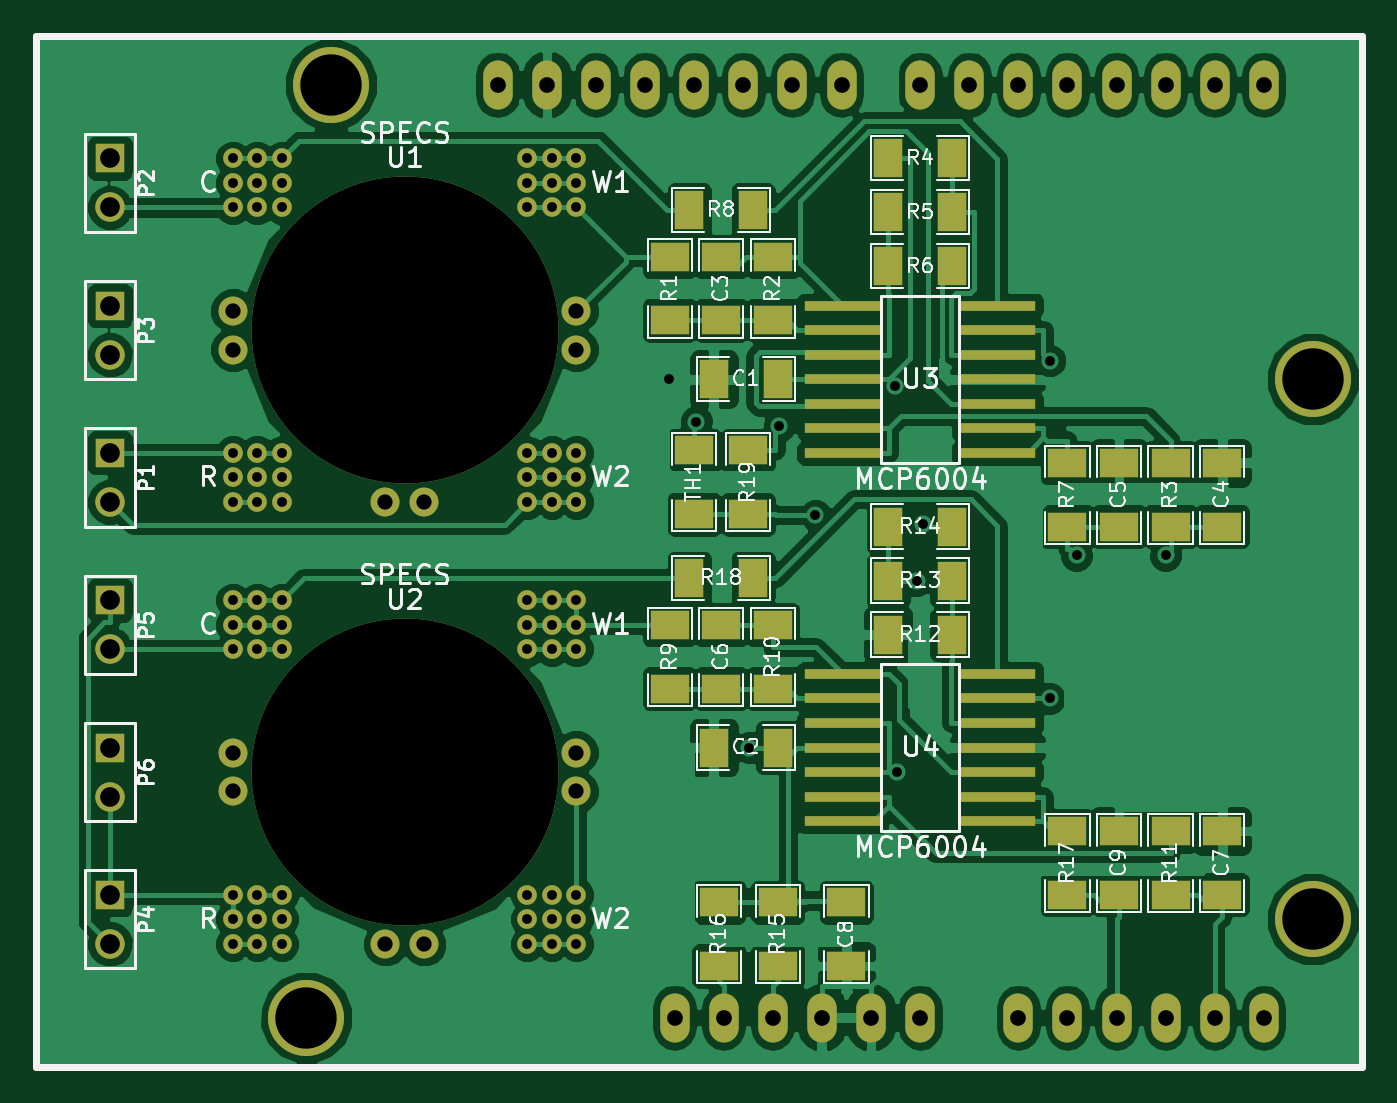
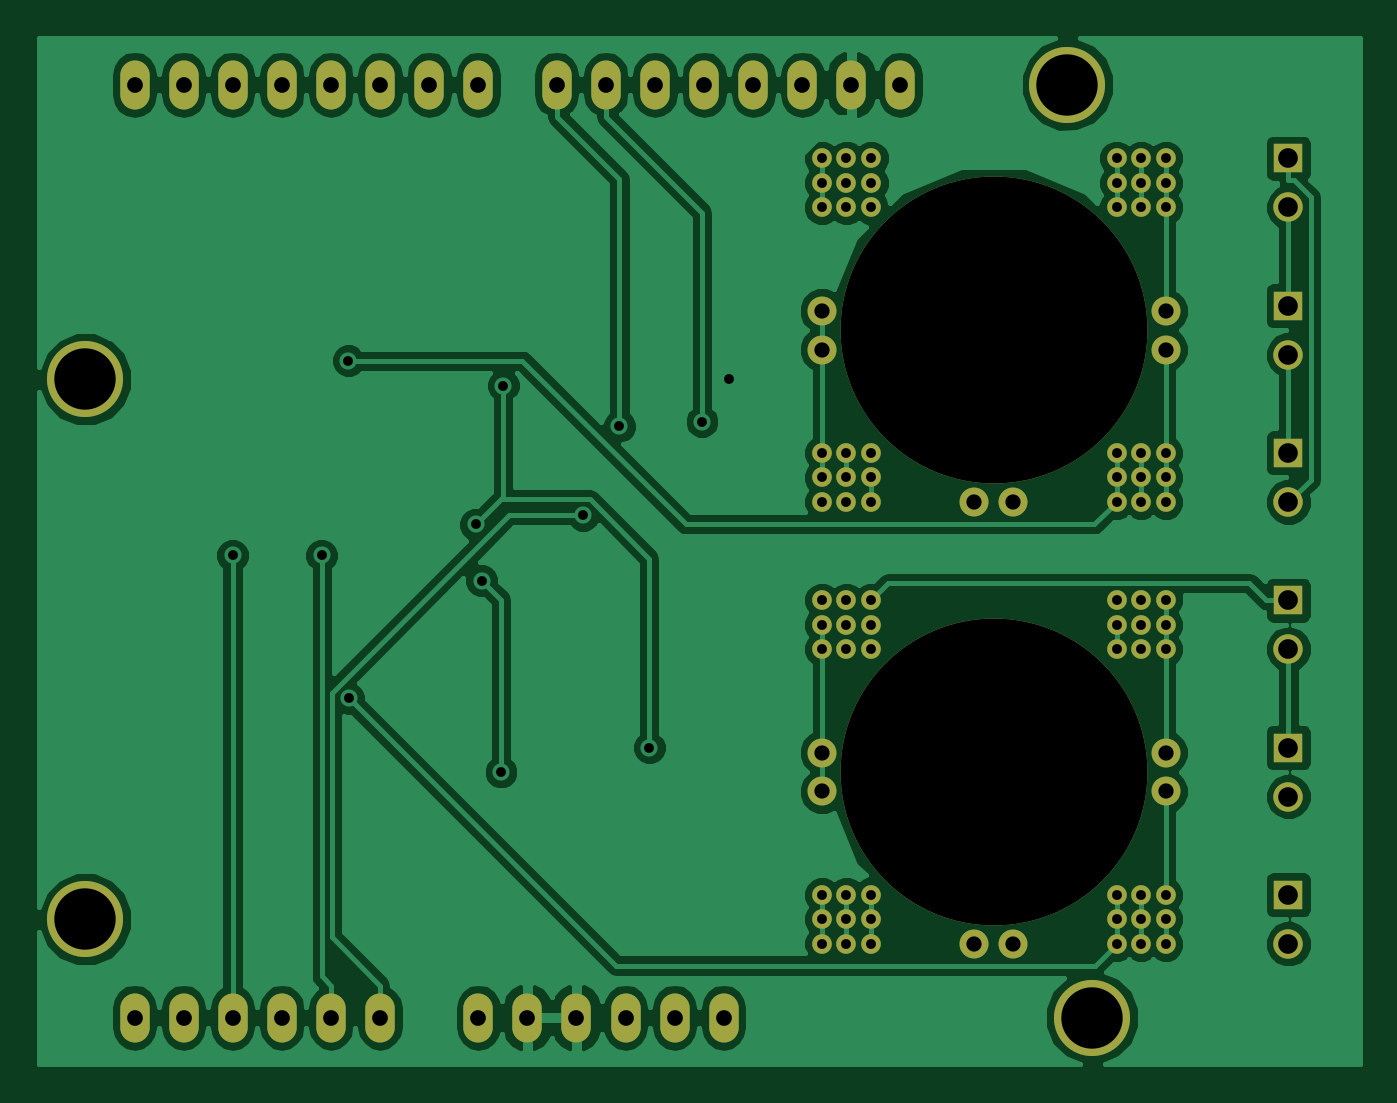
Circuit board: 7 layer files. Board 68.3 x 53.1 mm.
- bottom_copper: Arduino_Uno-B_Cu.gbl (56025 bytes)
- bottom_mask: Arduino_Uno-B_Mask.gbs (3046 bytes)
- outline: Arduino_Uno-Edge_Cuts.gbr (260 bytes)
- top_copper: Arduino_Uno-F_Cu.gtl (95769 bytes)
- top_mask: Arduino_Uno-F_Mask.gts (4875 bytes)
- top_silk: Arduino_Uno-F_SilkS.gto (39763 bytes)
- drill: Arduino_Uno.drl (2080 bytes)

=== bottom_copper: Arduino_Uno-B_Cu.gbl (56025 bytes, source omitted) ===
=== bottom_mask: Arduino_Uno-B_Mask.gbs ===
G04 (created by PCBNEW (2013-07-07 BZR 4022)-stable) date 11/8/2017 12:14:33 PM*
%MOIN*%
G04 Gerber Fmt 3.4, Leading zero omitted, Abs format*
%FSLAX34Y34*%
G01*
G70*
G90*
G04 APERTURE LIST*
%ADD10C,0.00590551*%
%ADD11C,0.625*%
%ADD12C,0.04*%
%ADD13C,0.0590551*%
%ADD14R,0.06X0.06*%
%ADD15C,0.06*%
%ADD16O,0.06X0.1*%
%ADD17C,0.155*%
G04 APERTURE END LIST*
G54D10*
G54D11*
X85000Y-60500D03*
G54D12*
X82000Y-57500D03*
X82000Y-63500D03*
X81500Y-58000D03*
X82500Y-58000D03*
X82500Y-57000D03*
X81500Y-57000D03*
X82000Y-58000D03*
X81500Y-57500D03*
X82000Y-57000D03*
X82500Y-57500D03*
X81500Y-63000D03*
X82000Y-63000D03*
X82500Y-63000D03*
X82500Y-63500D03*
X82500Y-64000D03*
X82000Y-64000D03*
X81500Y-64000D03*
X81500Y-63500D03*
X87500Y-63000D03*
X88000Y-63000D03*
X88500Y-63000D03*
X88500Y-63500D03*
X88000Y-63500D03*
X87500Y-63500D03*
X87500Y-64000D03*
X88000Y-64000D03*
X88500Y-64000D03*
X87500Y-58000D03*
X87500Y-57500D03*
X87500Y-57000D03*
X88000Y-57000D03*
X88000Y-57500D03*
X88000Y-58000D03*
X88500Y-58000D03*
X88500Y-57500D03*
X88500Y-57000D03*
G54D13*
X84605Y-64000D03*
X85395Y-64000D03*
X81500Y-60105D03*
X81500Y-60895D03*
X88500Y-60895D03*
X88500Y-60105D03*
G54D14*
X79000Y-66000D03*
G54D15*
X79000Y-67000D03*
G54D14*
X79000Y-57000D03*
G54D15*
X79000Y-58000D03*
G54D14*
X79000Y-60000D03*
G54D15*
X79000Y-61000D03*
G54D14*
X79000Y-63000D03*
G54D15*
X79000Y-64000D03*
G54D14*
X79000Y-69000D03*
G54D15*
X79000Y-70000D03*
G54D14*
X79000Y-72000D03*
G54D15*
X79000Y-73000D03*
G54D16*
X102500Y-74500D03*
X101500Y-74500D03*
X100500Y-74500D03*
X97500Y-74500D03*
X98500Y-74500D03*
X99500Y-74500D03*
X95500Y-74500D03*
X94500Y-74500D03*
X93500Y-74500D03*
X91500Y-74500D03*
X90500Y-74500D03*
X102500Y-55500D03*
X101500Y-55500D03*
X100500Y-55500D03*
X99500Y-55500D03*
X98500Y-55500D03*
X97500Y-55500D03*
X96500Y-55500D03*
X95500Y-55500D03*
X93900Y-55500D03*
X92900Y-55500D03*
X91900Y-55500D03*
X90900Y-55500D03*
X89900Y-55500D03*
X88900Y-55500D03*
X87900Y-55500D03*
X86900Y-55500D03*
X92500Y-74500D03*
G54D17*
X103500Y-72500D03*
X103500Y-61500D03*
X83500Y-55500D03*
X83000Y-74500D03*
G54D11*
X85000Y-69500D03*
G54D12*
X82000Y-66500D03*
X82000Y-72500D03*
X81500Y-67000D03*
X82500Y-67000D03*
X82500Y-66000D03*
X81500Y-66000D03*
X82000Y-67000D03*
X81500Y-66500D03*
X82000Y-66000D03*
X82500Y-66500D03*
X81500Y-72000D03*
X82000Y-72000D03*
X82500Y-72000D03*
X82500Y-72500D03*
X82500Y-73000D03*
X82000Y-73000D03*
X81500Y-73000D03*
X81500Y-72500D03*
X87500Y-72000D03*
X88000Y-72000D03*
X88500Y-72000D03*
X88500Y-72500D03*
X88000Y-72500D03*
X87500Y-72500D03*
X87500Y-73000D03*
X88000Y-73000D03*
X88500Y-73000D03*
X87500Y-67000D03*
X87500Y-66500D03*
X87500Y-66000D03*
X88000Y-66000D03*
X88000Y-66500D03*
X88000Y-67000D03*
X88500Y-67000D03*
X88500Y-66500D03*
X88500Y-66000D03*
G54D13*
X84605Y-73000D03*
X85395Y-73000D03*
X81500Y-69105D03*
X81500Y-69895D03*
X88500Y-69895D03*
X88500Y-69105D03*
M02*

=== outline: Arduino_Uno-Edge_Cuts.gbr ===
G04 (created by PCBNEW (2013-07-07 BZR 4022)-stable) date 11/8/2017 12:14:33 PM*
%MOIN*%
G04 Gerber Fmt 3.4, Leading zero omitted, Abs format*
%FSLAX34Y34*%
G01*
G70*
G90*
G04 APERTURE LIST*
%ADD10C,0.00590551*%
G04 APERTURE END LIST*
G54D10*
M02*

=== top_copper: Arduino_Uno-F_Cu.gtl (95769 bytes, source omitted) ===
=== top_mask: Arduino_Uno-F_Mask.gts ===
G04 (created by PCBNEW (2013-07-07 BZR 4022)-stable) date 11/8/2017 12:14:33 PM*
%MOIN*%
G04 Gerber Fmt 3.4, Leading zero omitted, Abs format*
%FSLAX34Y34*%
G01*
G70*
G90*
G04 APERTURE LIST*
%ADD10C,0.00590551*%
%ADD11C,0.625*%
%ADD12C,0.04*%
%ADD13C,0.0590551*%
%ADD14R,0.15748X0.019685*%
%ADD15R,0.06X0.08*%
%ADD16R,0.08X0.06*%
%ADD17R,0.06X0.06*%
%ADD18C,0.06*%
%ADD19O,0.06X0.1*%
%ADD20C,0.155*%
G04 APERTURE END LIST*
G54D10*
G54D11*
X85000Y-60500D03*
G54D12*
X82000Y-57500D03*
X82000Y-63500D03*
X81500Y-58000D03*
X82500Y-58000D03*
X82500Y-57000D03*
X81500Y-57000D03*
X82000Y-58000D03*
X81500Y-57500D03*
X82000Y-57000D03*
X82500Y-57500D03*
X81500Y-63000D03*
X82000Y-63000D03*
X82500Y-63000D03*
X82500Y-63500D03*
X82500Y-64000D03*
X82000Y-64000D03*
X81500Y-64000D03*
X81500Y-63500D03*
X87500Y-63000D03*
X88000Y-63000D03*
X88500Y-63000D03*
X88500Y-63500D03*
X88000Y-63500D03*
X87500Y-63500D03*
X87500Y-64000D03*
X88000Y-64000D03*
X88500Y-64000D03*
X87500Y-58000D03*
X87500Y-57500D03*
X87500Y-57000D03*
X88000Y-57000D03*
X88000Y-57500D03*
X88000Y-58000D03*
X88500Y-58000D03*
X88500Y-57500D03*
X88500Y-57000D03*
G54D13*
X84605Y-64000D03*
X85395Y-64000D03*
X81500Y-60105D03*
X81500Y-60895D03*
X88500Y-60895D03*
X88500Y-60105D03*
G54D14*
X93925Y-67500D03*
X93925Y-68000D03*
X93925Y-68500D03*
X93925Y-69000D03*
X93925Y-69500D03*
X93925Y-70000D03*
X93925Y-70500D03*
X97074Y-70500D03*
X97074Y-70000D03*
X97074Y-69500D03*
X97074Y-69000D03*
X97074Y-68500D03*
X97074Y-68000D03*
X97074Y-67500D03*
G54D15*
X94850Y-58100D03*
X96150Y-58100D03*
X92600Y-61500D03*
X91300Y-61500D03*
G54D16*
X90400Y-59000D03*
X90400Y-60300D03*
X92500Y-60300D03*
X92500Y-59000D03*
X91450Y-60300D03*
X91450Y-59000D03*
G54D15*
X92100Y-58050D03*
X90800Y-58050D03*
X94850Y-59200D03*
X96150Y-59200D03*
G54D16*
X101650Y-70700D03*
X101650Y-72000D03*
G54D15*
X94850Y-57000D03*
X96150Y-57000D03*
G54D16*
X98500Y-64500D03*
X98500Y-63200D03*
X99550Y-63200D03*
X99550Y-64500D03*
X100600Y-64500D03*
X100600Y-63200D03*
X101650Y-63200D03*
X101650Y-64500D03*
G54D15*
X94850Y-64500D03*
X96150Y-64500D03*
X92600Y-69000D03*
X91300Y-69000D03*
G54D16*
X91400Y-72150D03*
X91400Y-73450D03*
X94000Y-72150D03*
X94000Y-73450D03*
X92600Y-73450D03*
X92600Y-72150D03*
X90400Y-66500D03*
X90400Y-67800D03*
X92500Y-67800D03*
X92500Y-66500D03*
X91450Y-67800D03*
X91450Y-66500D03*
G54D15*
X92100Y-65550D03*
X90800Y-65550D03*
X94850Y-65600D03*
X96150Y-65600D03*
X94850Y-66700D03*
X96150Y-66700D03*
G54D16*
X98500Y-72000D03*
X98500Y-70700D03*
X99550Y-70700D03*
X99550Y-72000D03*
X100600Y-72000D03*
X100600Y-70700D03*
G54D17*
X79000Y-66000D03*
G54D18*
X79000Y-67000D03*
G54D17*
X79000Y-57000D03*
G54D18*
X79000Y-58000D03*
G54D17*
X79000Y-60000D03*
G54D18*
X79000Y-61000D03*
G54D17*
X79000Y-63000D03*
G54D18*
X79000Y-64000D03*
G54D17*
X79000Y-69000D03*
G54D18*
X79000Y-70000D03*
G54D17*
X79000Y-72000D03*
G54D18*
X79000Y-73000D03*
G54D19*
X102500Y-74500D03*
X101500Y-74500D03*
X100500Y-74500D03*
X97500Y-74500D03*
X98500Y-74500D03*
X99500Y-74500D03*
X95500Y-74500D03*
X94500Y-74500D03*
X93500Y-74500D03*
X91500Y-74500D03*
X90500Y-74500D03*
X102500Y-55500D03*
X101500Y-55500D03*
X100500Y-55500D03*
X99500Y-55500D03*
X98500Y-55500D03*
X97500Y-55500D03*
X96500Y-55500D03*
X95500Y-55500D03*
X93900Y-55500D03*
X92900Y-55500D03*
X91900Y-55500D03*
X90900Y-55500D03*
X89900Y-55500D03*
X88900Y-55500D03*
X87900Y-55500D03*
X86900Y-55500D03*
X92500Y-74500D03*
G54D20*
X103500Y-72500D03*
X103500Y-61500D03*
X83500Y-55500D03*
X83000Y-74500D03*
G54D11*
X85000Y-69500D03*
G54D12*
X82000Y-66500D03*
X82000Y-72500D03*
X81500Y-67000D03*
X82500Y-67000D03*
X82500Y-66000D03*
X81500Y-66000D03*
X82000Y-67000D03*
X81500Y-66500D03*
X82000Y-66000D03*
X82500Y-66500D03*
X81500Y-72000D03*
X82000Y-72000D03*
X82500Y-72000D03*
X82500Y-72500D03*
X82500Y-73000D03*
X82000Y-73000D03*
X81500Y-73000D03*
X81500Y-72500D03*
X87500Y-72000D03*
X88000Y-72000D03*
X88500Y-72000D03*
X88500Y-72500D03*
X88000Y-72500D03*
X87500Y-72500D03*
X87500Y-73000D03*
X88000Y-73000D03*
X88500Y-73000D03*
X87500Y-67000D03*
X87500Y-66500D03*
X87500Y-66000D03*
X88000Y-66000D03*
X88000Y-66500D03*
X88000Y-67000D03*
X88500Y-67000D03*
X88500Y-66500D03*
X88500Y-66000D03*
G54D13*
X84605Y-73000D03*
X85395Y-73000D03*
X81500Y-69105D03*
X81500Y-69895D03*
X88500Y-69895D03*
X88500Y-69105D03*
G54D14*
X93925Y-60000D03*
X93925Y-60500D03*
X93925Y-61000D03*
X93925Y-61500D03*
X93925Y-62000D03*
X93925Y-62500D03*
X93925Y-63000D03*
X97074Y-63000D03*
X97074Y-62500D03*
X97074Y-62000D03*
X97074Y-61500D03*
X97074Y-61000D03*
X97074Y-60500D03*
X97074Y-60000D03*
G54D16*
X92000Y-64250D03*
X92000Y-62950D03*
X90900Y-64250D03*
X90900Y-62950D03*
M02*

=== top_silk: Arduino_Uno-F_SilkS.gto (39763 bytes, source omitted) ===
=== drill: Arduino_Uno.drl ===
M48
;DRILL file {Pcbnew (2013-07-07 BZR 4022)-stable} date 11/8/2017 12:14:30 PM
;FORMAT={-:-/ absolute / inch / decimal}
FMAT,2
INCH,TZ
T1C0.020
T2C0.031
T3C0.032
T4C0.040
T5C0.125
T6C0.625
%
G90
G05
M72
T1
X8.15Y-5.7
X8.15Y-5.75
X8.15Y-5.8
X8.15Y-6.3
X8.15Y-6.35
X8.15Y-6.4
X8.15Y-6.6
X8.15Y-6.65
X8.15Y-6.7
X8.15Y-7.2
X8.15Y-7.25
X8.15Y-7.3
X8.2Y-5.7
X8.2Y-5.75
X8.2Y-5.8
X8.2Y-6.3
X8.2Y-6.35
X8.2Y-6.4
X8.2Y-6.6
X8.2Y-6.65
X8.2Y-6.7
X8.2Y-7.2
X8.2Y-7.25
X8.2Y-7.3
X8.25Y-5.7
X8.25Y-5.75
X8.25Y-5.8
X8.25Y-6.3
X8.25Y-6.35
X8.25Y-6.4
X8.25Y-6.6
X8.25Y-6.65
X8.25Y-6.7
X8.25Y-7.2
X8.25Y-7.25
X8.25Y-7.3
X8.75Y-5.7
X8.75Y-5.75
X8.75Y-5.8
X8.75Y-6.3
X8.75Y-6.35
X8.75Y-6.4
X8.75Y-6.6
X8.75Y-6.65
X8.75Y-6.7
X8.75Y-7.2
X8.75Y-7.25
X8.75Y-7.3
X8.8Y-5.7
X8.8Y-5.75
X8.8Y-5.8
X8.8Y-6.3
X8.8Y-6.35
X8.8Y-6.4
X8.8Y-6.6
X8.8Y-6.65
X8.8Y-6.7
X8.8Y-7.2
X8.8Y-7.25
X8.8Y-7.3
X8.85Y-5.7
X8.85Y-5.75
X8.85Y-5.8
X8.85Y-6.3
X8.85Y-6.35
X8.85Y-6.4
X8.85Y-6.6
X8.85Y-6.65
X8.85Y-6.7
X8.85Y-7.2
X8.85Y-7.25
X8.85Y-7.3
X9.0394Y-6.1494
X9.0942Y-6.2362
X9.202Y-6.9
X9.2628Y-6.2457
X9.3368Y-6.4268
X9.4992Y-6.1629
X9.5038Y-6.9498
X9.543Y-6.56
X9.5553Y-6.4457
X9.8137Y-6.8
X9.8146Y-6.1125
X9.8686Y-6.5084
X10.05Y-6.5082
T2
X8.15Y-6.0105
X8.15Y-6.0895
X8.15Y-6.9105
X8.15Y-6.9895
X8.4605Y-6.4
X8.4605Y-7.3
X8.5395Y-6.4
X8.5395Y-7.3
X8.85Y-6.0105
X8.85Y-6.0895
X8.85Y-6.9105
X8.85Y-6.9895
T3
X8.69Y-5.55
X8.79Y-5.55
X8.89Y-5.55
X8.99Y-5.55
X9.05Y-7.45
X9.09Y-5.55
X9.15Y-7.45
X9.19Y-5.55
X9.25Y-7.45
X9.29Y-5.55
X9.35Y-7.45
X9.39Y-5.55
X9.45Y-7.45
X9.55Y-5.55
X9.55Y-7.45
X9.65Y-5.55
X9.75Y-5.55
X9.75Y-7.45
X9.85Y-5.55
X9.85Y-7.45
X9.95Y-5.55
X9.95Y-7.45
X10.05Y-5.55
X10.05Y-7.45
X10.15Y-5.55
X10.15Y-7.45
X10.25Y-5.55
X10.25Y-7.45
T4
X7.9Y-5.7
X7.9Y-5.8
X7.9Y-6.
X7.9Y-6.1
X7.9Y-6.3
X7.9Y-6.4
X7.9Y-6.6
X7.9Y-6.7
X7.9Y-6.9
X7.9Y-7.
X7.9Y-7.2
X7.9Y-7.3
T5
X8.3Y-7.45
X8.35Y-5.55
X10.35Y-6.15
X10.35Y-7.25
T6
X8.5Y-6.05
X8.5Y-6.95
T0
M30

